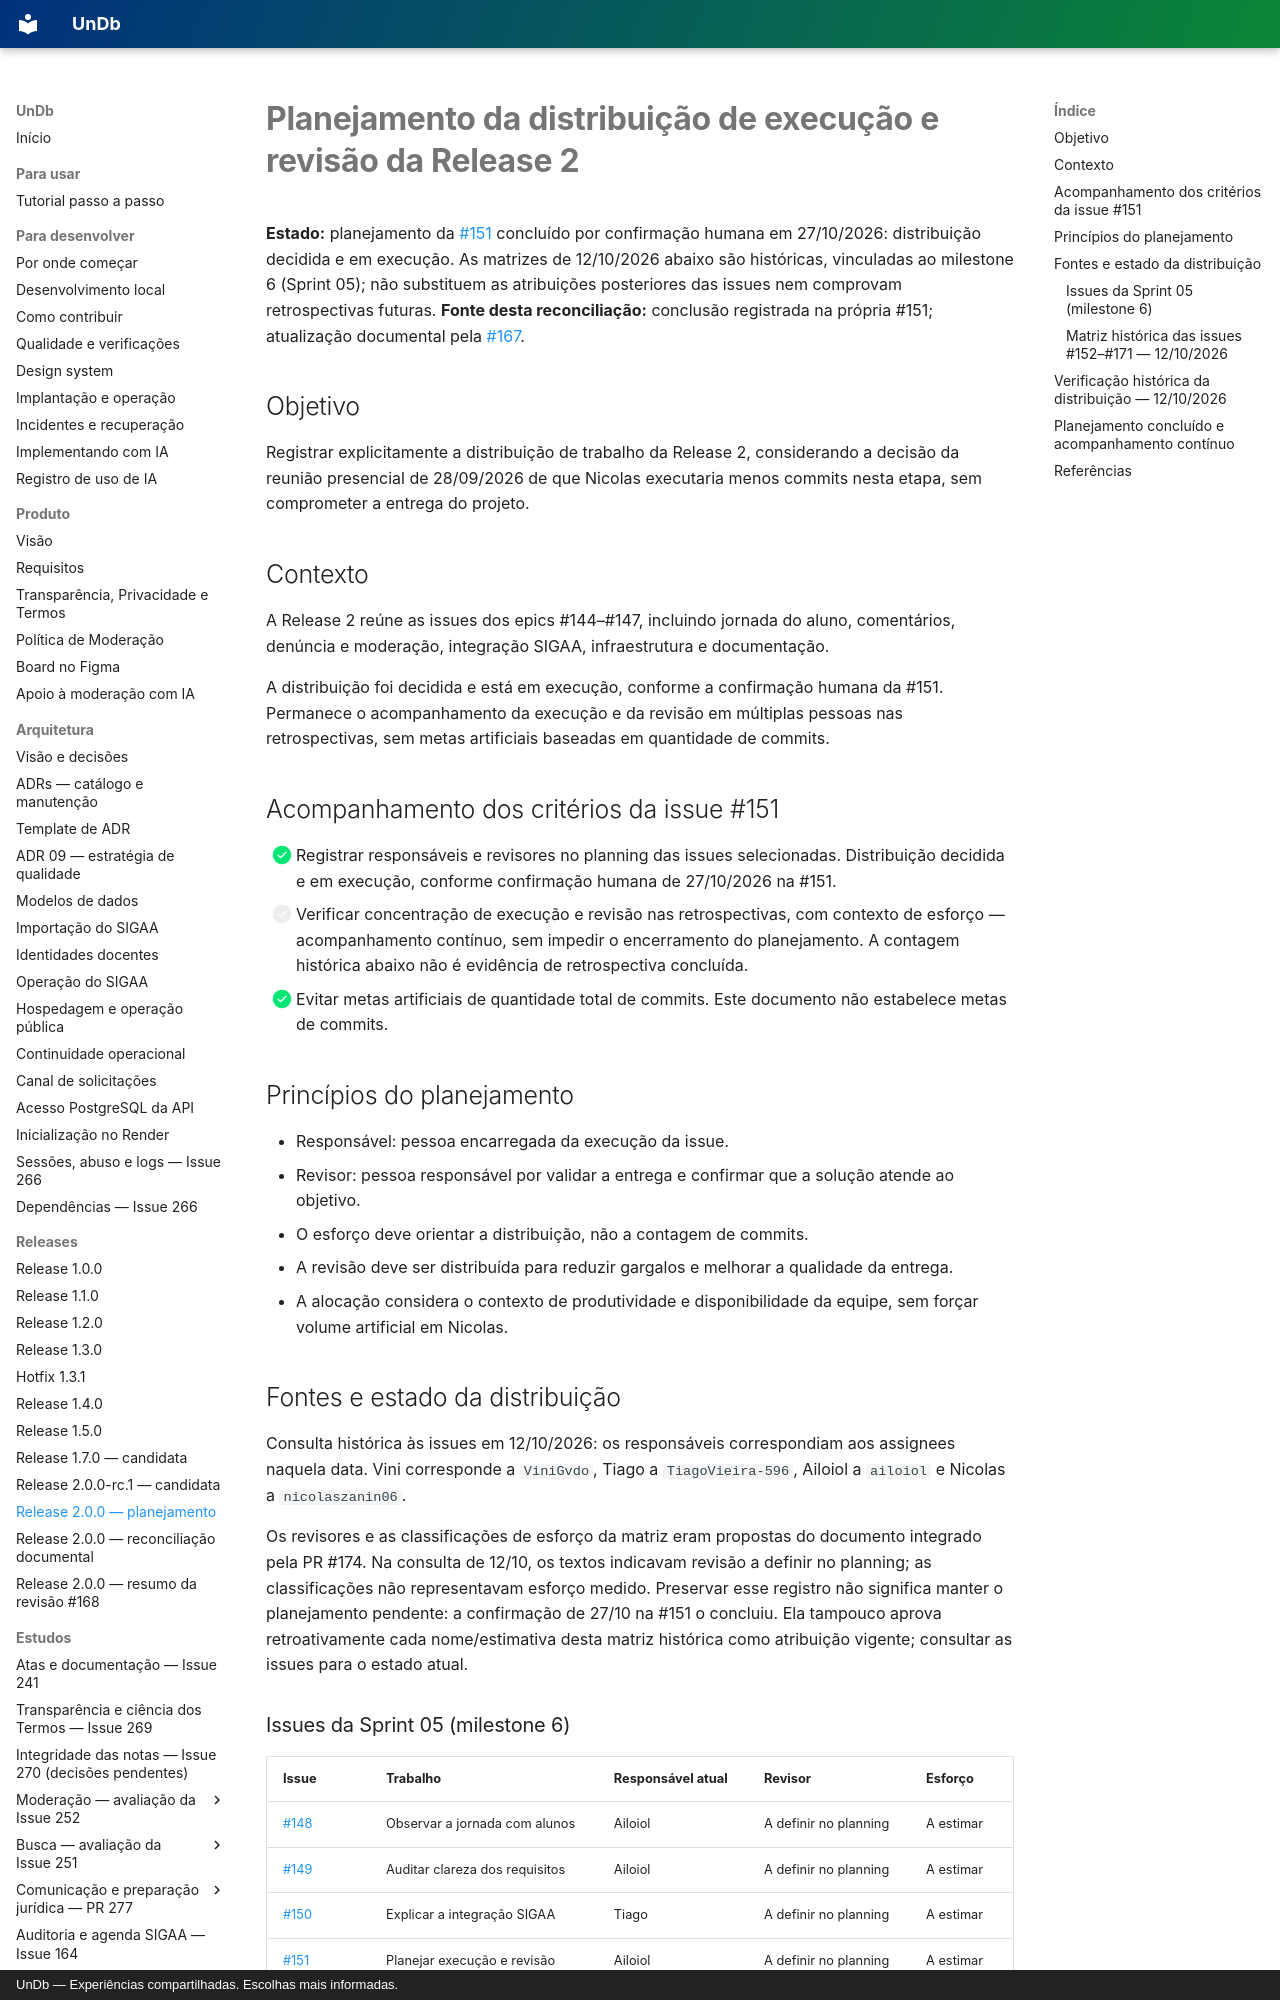

repository: unb-mds/2026-02-UnDb · page: releases/2.0.0-planejamento/index.html · generator: mkdocs · copyright: UnDb — Experiências compartilhadas. Escolhas mais informadas.

# Planejamento da distribuição de execução e revisão da Release 2

**Estado:** planejamento da [#151](https://github.com/unb-mds/2026-02-UnDb/issues/151)
concluído por confirmação humana em 27/10/2026: distribuição decidida e em execução.
As matrizes de 12/10/2026 abaixo são históricas, vinculadas ao milestone 6 (Sprint 05);
não substituem as atribuições posteriores das issues nem comprovam retrospectivas futuras.
**Fonte desta reconciliação:** conclusão registrada na própria #151; atualização documental
pela [#167](https://github.com/unb-mds/2026-02-UnDb/issues/167).

## Objetivo

Registrar explicitamente a distribuição de trabalho da Release 2, considerando a decisão da reunião presencial de 28/09/2026 de que Nicolas executaria menos commits nesta etapa, sem comprometer a entrega do projeto.

## Contexto

A Release 2 reúne as issues dos epics #144–#147, incluindo jornada do aluno, comentários, denúncia e moderação, integração SIGAA, infraestrutura e documentação.

A distribuição foi decidida e está em execução, conforme a confirmação humana da #151.
Permanece o acompanhamento da execução e da revisão em múltiplas pessoas nas
retrospectivas, sem metas artificiais baseadas em quantidade de commits.

## Acompanhamento dos critérios da issue #151

- [x] Registrar responsáveis e revisores no planning das issues selecionadas. Distribuição
  decidida e em execução, conforme confirmação humana de 27/10/2026 na #151.
- [ ] Verificar concentração de execução e revisão nas retrospectivas, com contexto de
  esforço — acompanhamento contínuo, sem impedir o encerramento do planejamento.
  A contagem histórica abaixo não é evidência de retrospectiva concluída.
- [x] Evitar metas artificiais de quantidade total de commits. Este documento não estabelece metas de commits.

## Princípios do planejamento

- Responsável: pessoa encarregada da execução da issue.
- Revisor: pessoa responsável por validar a entrega e confirmar que a solução atende ao objetivo.
- O esforço deve orientar a distribuição, não a contagem de commits.
- A revisão deve ser distribuída para reduzir gargalos e melhorar a qualidade da entrega.
- A alocação considera o contexto de produtividade e disponibilidade da equipe, sem forçar volume artificial em Nicolas.

## Fontes e estado da distribuição

Consulta histórica às issues em 12/10/2026: os responsáveis correspondiam aos assignees
naquela data. Vini corresponde a `ViniGvdo`, Tiago a `TiagoVieira-596`, Ailoiol a
`ailoiol` e Nicolas a `nicolaszanin06`.

Os revisores e as classificações de esforço da matriz eram propostas do documento
integrado pela PR #174. Na consulta de 12/10, os textos indicavam revisão a definir
no planning; as classificações não representavam esforço medido. Preservar esse
registro não significa manter o planejamento pendente: a confirmação de 27/10
na #151 o concluiu. Ela tampouco aprova retroativamente cada nome/estimativa desta
matriz histórica como atribuição vigente; consultar as issues para o estado atual.
